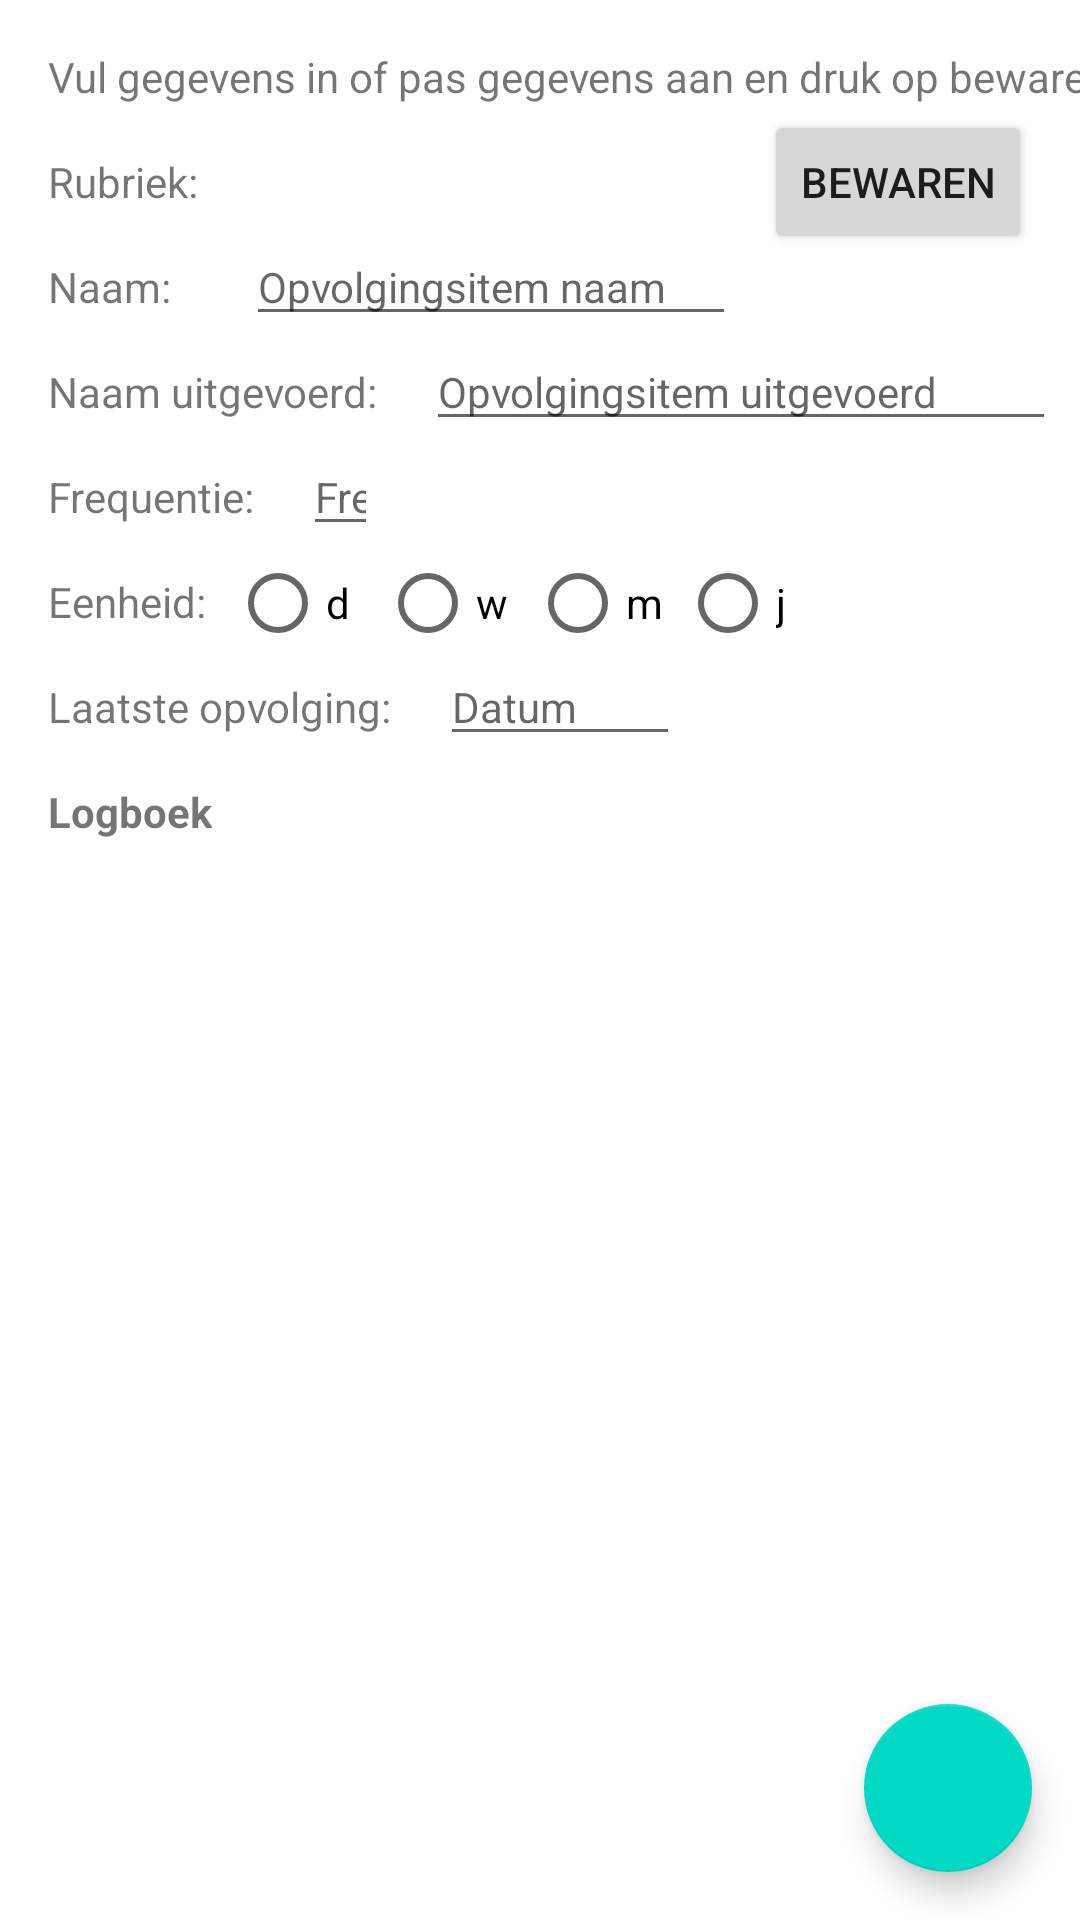

Reconstruct the res/layout file that produces this screen, plus the resources it refers to.
<!-- AndroidManifest.xml: application theme Theme.ItemBord -->
<!-- res/layout/activity_edit_opvolgingsitem.xml -->
<?xml version="1.0" encoding="utf-8"?>
<androidx.constraintlayout.widget.ConstraintLayout xmlns:android="http://schemas.android.com/apk/res/android"
    xmlns:app="http://schemas.android.com/apk/res-auto"
    xmlns:tools="http://schemas.android.com/tools"
    android:layout_width="match_parent"
    android:layout_height="match_parent"
    tools:context=".EditOpvolgingsitem">

    <TextView
        android:id="@+id/instructionEditItem"
        android:layout_width="wrap_content"
        android:layout_height="wrap_content"
        android:layout_marginStart="16dp"
        android:layout_marginLeft="16dp"
        android:layout_marginTop="16dp"
        android:text="@string/instructionEdit"
        app:layout_constraintStart_toStartOf="parent"
        app:layout_constraintTop_toTopOf="parent" />

    <TextView
        android:id="@+id/labelItemRubriek"
        android:layout_width="wrap_content"
        android:layout_height="wrap_content"
        android:layout_marginStart="16dp"
        android:layout_marginLeft="16dp"
        android:layout_marginTop="16dp"
        android:text="@string/labelRubriek"
        app:layout_constraintStart_toStartOf="parent"
        app:layout_constraintTop_toBottomOf="@+id/instructionEditItem" />

    <TextView
        android:id="@+id/valueItemRubriek"
        android:layout_width="wrap_content"
        android:layout_height="wrap_content"
        android:layout_marginStart="16dp"
        android:layout_marginLeft="16dp"
        android:text=""
        app:layout_constraintBaseline_toBaselineOf="@+id/labelItemRubriek"
        app:layout_constraintStart_toEndOf="@id/labelItemRubriek" />

    <TextView
        android:id="@+id/labelItemName"
        android:layout_width="wrap_content"
        android:layout_height="wrap_content"
        android:layout_marginStart="16dp"
        android:layout_marginLeft="16dp"
        android:layout_marginTop="16dp"
        android:text="Naam:"
        app:layout_constraintStart_toStartOf="parent"
        app:layout_constraintTop_toBottomOf="@+id/labelItemRubriek" />

    <EditText
        android:id="@+id/editNameItem"
        android:layout_width="wrap_content"
        android:layout_height="wrap_content"
        android:layout_marginStart="16dp"
        android:layout_marginLeft="16dp"
        android:autofillHints=""
        android:ems="10"
        android:hint="Opvolgingsitem naam"
        android:inputType="textPersonName"
        android:textSize="14sp"
        app:layout_constraintBaseline_toBaselineOf="@+id/labelItemName"
        app:layout_constraintStart_toEndOf="@+id/labelItemRubriek" />

    <TextView
        android:id="@+id/labelItemFreqa"
        android:layout_width="wrap_content"
        android:layout_height="wrap_content"
        android:layout_marginStart="16dp"
        android:layout_marginLeft="16dp"
        android:layout_marginTop="16dp"
        android:text="Frequentie:"
        app:layout_constraintStart_toStartOf="parent"
        app:layout_constraintTop_toBottomOf="@+id/labelItemNamePast" />

    <TextView
        android:id="@+id/labelItemFrequ"
        android:layout_width="wrap_content"
        android:layout_height="wrap_content"
        android:layout_marginStart="16dp"
        android:layout_marginLeft="16dp"
        android:layout_marginTop="16dp"
        android:text="Eenheid:"
        app:layout_constraintStart_toStartOf="parent"
        app:layout_constraintTop_toBottomOf="@+id/labelItemFreqa" />

    <TextView
        android:id="@+id/labelItemLatestDate"
        android:layout_width="wrap_content"
        android:layout_height="wrap_content"
        android:layout_marginStart="16dp"
        android:layout_marginLeft="16dp"
        android:layout_marginTop="16dp"
        android:text="Laatste opvolging:"
        app:layout_constraintStart_toStartOf="parent"
        app:layout_constraintTop_toBottomOf="@+id/labelItemFrequ" />

    <EditText
        android:id="@+id/editItemFreqa"
        android:layout_width="25dp"
        android:layout_height="wrap_content"
        android:layout_marginStart="16dp"
        android:autofillHints=""
        android:ems="10"
        android:hint="Frequentie"
        android:inputType="number"
        android:textSize="14sp"
        app:flow_horizontalAlign="center"
        app:layout_constraintBaseline_toBaselineOf="@+id/labelItemFreqa"
        app:layout_constraintStart_toEndOf="@+id/labelItemFreqa" />

    <EditText
        android:id="@+id/editItemLatestDate"
        android:layout_width="80dp"
        android:layout_height="wrap_content"
        android:layout_marginStart="16dp"
        android:autofillHints=""
        android:ems="10"
        android:hint="Datum"
        android:inputType="date"
        android:textSize="14sp"
        app:flow_horizontalAlign="center"
        app:layout_constraintBaseline_toBaselineOf="@+id/labelItemLatestDate"
        app:layout_constraintStart_toEndOf="@+id/labelItemLatestDate" />

    <RadioGroup
        android:layout_width="312dp"
        android:layout_height="24dp"
        android:layout_marginStart="8dp"
        android:layout_marginLeft="8dp"
        android:layout_marginTop="16dp"
        android:orientation="horizontal"
        app:layout_constraintStart_toEndOf="@+id/labelItemFrequ"
        app:layout_constraintTop_toBottomOf="@+id/labelItemFreqa">

        <LinearLayout
            android:layout_width="220dp"
            android:layout_height="22dp"
            android:orientation="horizontal"
            tools:layout_editor_absoluteX="1dp"
            tools:layout_editor_absoluteY="178dp">

            <RadioButton
                android:id="@+id/radioButtonFreqDag"
                android:layout_width="50dp"
                android:layout_height="20dp"
                android:hint="Opvolgingsitem uitgevoerd"
                android:text="d" />

            <RadioButton
                android:id="@+id/radioButtonFreqWeek"
                android:layout_width="50dp"
                android:layout_height="20dp"
                android:text="w" />

            <RadioButton
                android:id="@+id/radioButtonFreqMaand"
                android:layout_width="50dp"
                android:layout_height="20dp"
                android:text="m" />

            <RadioButton
                android:id="@+id/radioButtonFreqJaar"
                android:layout_width="50dp"
                android:layout_height="20dp"
                android:text="j" />
        </LinearLayout>
    </RadioGroup>

    <Button
        android:id="@+id/buttonSaveItem"
        android:layout_width="wrap_content"
        android:layout_height="wrap_content"
        android:layout_marginStart="8dp"
        android:layout_marginLeft="8dp"
        android:layout_marginEnd="16dp"
        android:layout_marginRight="16dp"
        android:text="@string/labelBewaren"
        app:layout_constraintBaseline_toBaselineOf="@+id/labelItemRubriek"
        app:layout_constraintEnd_toEndOf="parent" />

    <TextView
        android:id="@+id/labelItemLogboek"
        android:layout_width="wrap_content"
        android:layout_height="wrap_content"
        android:layout_marginStart="16dp"
        android:layout_marginTop="16dp"
        android:text="@string/labelLogboek"
        android:textStyle="bold"
        app:layout_constraintStart_toStartOf="parent"
        app:layout_constraintTop_toBottomOf="@+id/labelItemLatestDate" />

    <androidx.recyclerview.widget.RecyclerView
        android:id="@+id/recycler_edit_item"
        android:layout_width="match_parent"
        android:layout_height="0dp"
        android:layout_marginStart="8dp"
        android:layout_marginTop="8dp"
        android:layout_marginEnd="8dp"
        android:layout_marginBottom="8dp"
        app:layout_constraintBottom_toBottomOf="parent"
        app:layout_constraintEnd_toEndOf="parent"
        app:layout_constraintStart_toStartOf="parent"
        app:layout_constraintTop_toBottomOf="@+id/labelItemLogboek"
        tools:listitem="@layout/list_manage_entity_item" />

    <com.google.android.material.floatingactionbutton.FloatingActionButton
        android:id="@+id/fab_edit_item"
        android:layout_width="wrap_content"
        android:layout_height="wrap_content"
        android:layout_gravity="bottom|end"
        android:layout_margin="@dimen/fab_margin"
        android:layout_marginEnd="16dp"
        android:layout_marginRight="16dp"
        android:layout_marginBottom="16dp"
        android:contentDescription="todo"
        app:layout_constraintBottom_toBottomOf="parent"
        app:layout_constraintEnd_toEndOf="parent"
        app:srcCompat="@drawable/ic_baseline_add_24" />

    <TextView
        android:id="@+id/labelItemNamePast"
        android:layout_width="wrap_content"
        android:layout_height="wrap_content"
        android:layout_marginStart="16dp"
        android:layout_marginLeft="16dp"
        android:layout_marginTop="16dp"
        android:text="Naam uitgevoerd:"
        app:layout_constraintStart_toStartOf="parent"
        app:layout_constraintTop_toBottomOf="@+id/labelItemName" />

    <EditText
        android:id="@+id/editItemNamePast"
        android:layout_width="0dp"
        android:layout_height="wrap_content"
        android:layout_marginStart="16dp"
        android:layout_marginEnd="8dp"
        android:autofillHints=""
        android:ems="10"
        android:hint="Opvolgingsitem uitgevoerd"
        android:inputType="textPersonName"
        android:textSize="14sp"
        app:layout_constraintBaseline_toBaselineOf="@+id/labelItemNamePast"
        app:layout_constraintEnd_toEndOf="parent"
        app:layout_constraintStart_toEndOf="@+id/labelItemNamePast" />

</androidx.constraintlayout.widget.ConstraintLayout>
<!-- res/layout/list_manage_entity_item.xml (included above) -->
<?xml version="1.0" encoding="utf-8"?>
<android.widget.LinearLayout xmlns:android="http://schemas.android.com/apk/res/android"
    xmlns:app="http://schemas.android.com/apk/res-auto"
    xmlns:tools="http://schemas.android.com/tools"
    android:layout_width="match_parent"
    android:layout_height="wrap_content">

    <TextView
        android:id="@+id/manage_entity_item"
        android:layout_width="392dp"
        android:layout_height="30dp"
        android:layout_marginStart="10dp"
        android:layout_marginLeft="10dp"
        android:layout_marginEnd="8dp"
        android:layout_marginRight="8dp"
        android:textSize="20sp"
        app:layout_constraintStart_toStartOf="parent"
        tools:text="entitiy item" />

</android.widget.LinearLayout>
<!-- resources referenced by this layout -->
<resources>
  <string name="instructionEdit">Vul gegevens in of pas gegevens aan en druk op bewaren</string>
  <string name="labelBewaren">Bewaren</string>
  <string name="labelLogboek">Logboek</string>
  <string name="labelRubriek">Rubriek:</string>
  <style name="Theme.ItemBord" parent="Theme.MaterialComponents.DayNight.DarkActionBar">
          
          <item name="colorPrimary">@color/purple_500</item>
          <item name="colorPrimaryVariant">@color/purple_700</item>
          <item name="colorOnPrimary">@color/white</item>
          
          <item name="colorSecondary">@color/teal_200</item>
          <item name="colorSecondaryVariant">@color/teal_700</item>
          <item name="colorOnSecondary">@color/black</item>
          
          <item name="android:statusBarColor" tools:targetApi="l">?attr/colorPrimaryVariant</item>
          
      </style>
  <color name="purple_500">#FF6200EE</color>
  <color name="purple_700">#FF3700B3</color>
  <color name="white">#FFFFFFFF</color>
  <color name="teal_200">#FF03DAC5</color>
  <color name="teal_700">#FF018786</color>
  <color name="black">#FF000000</color>
</resources>
